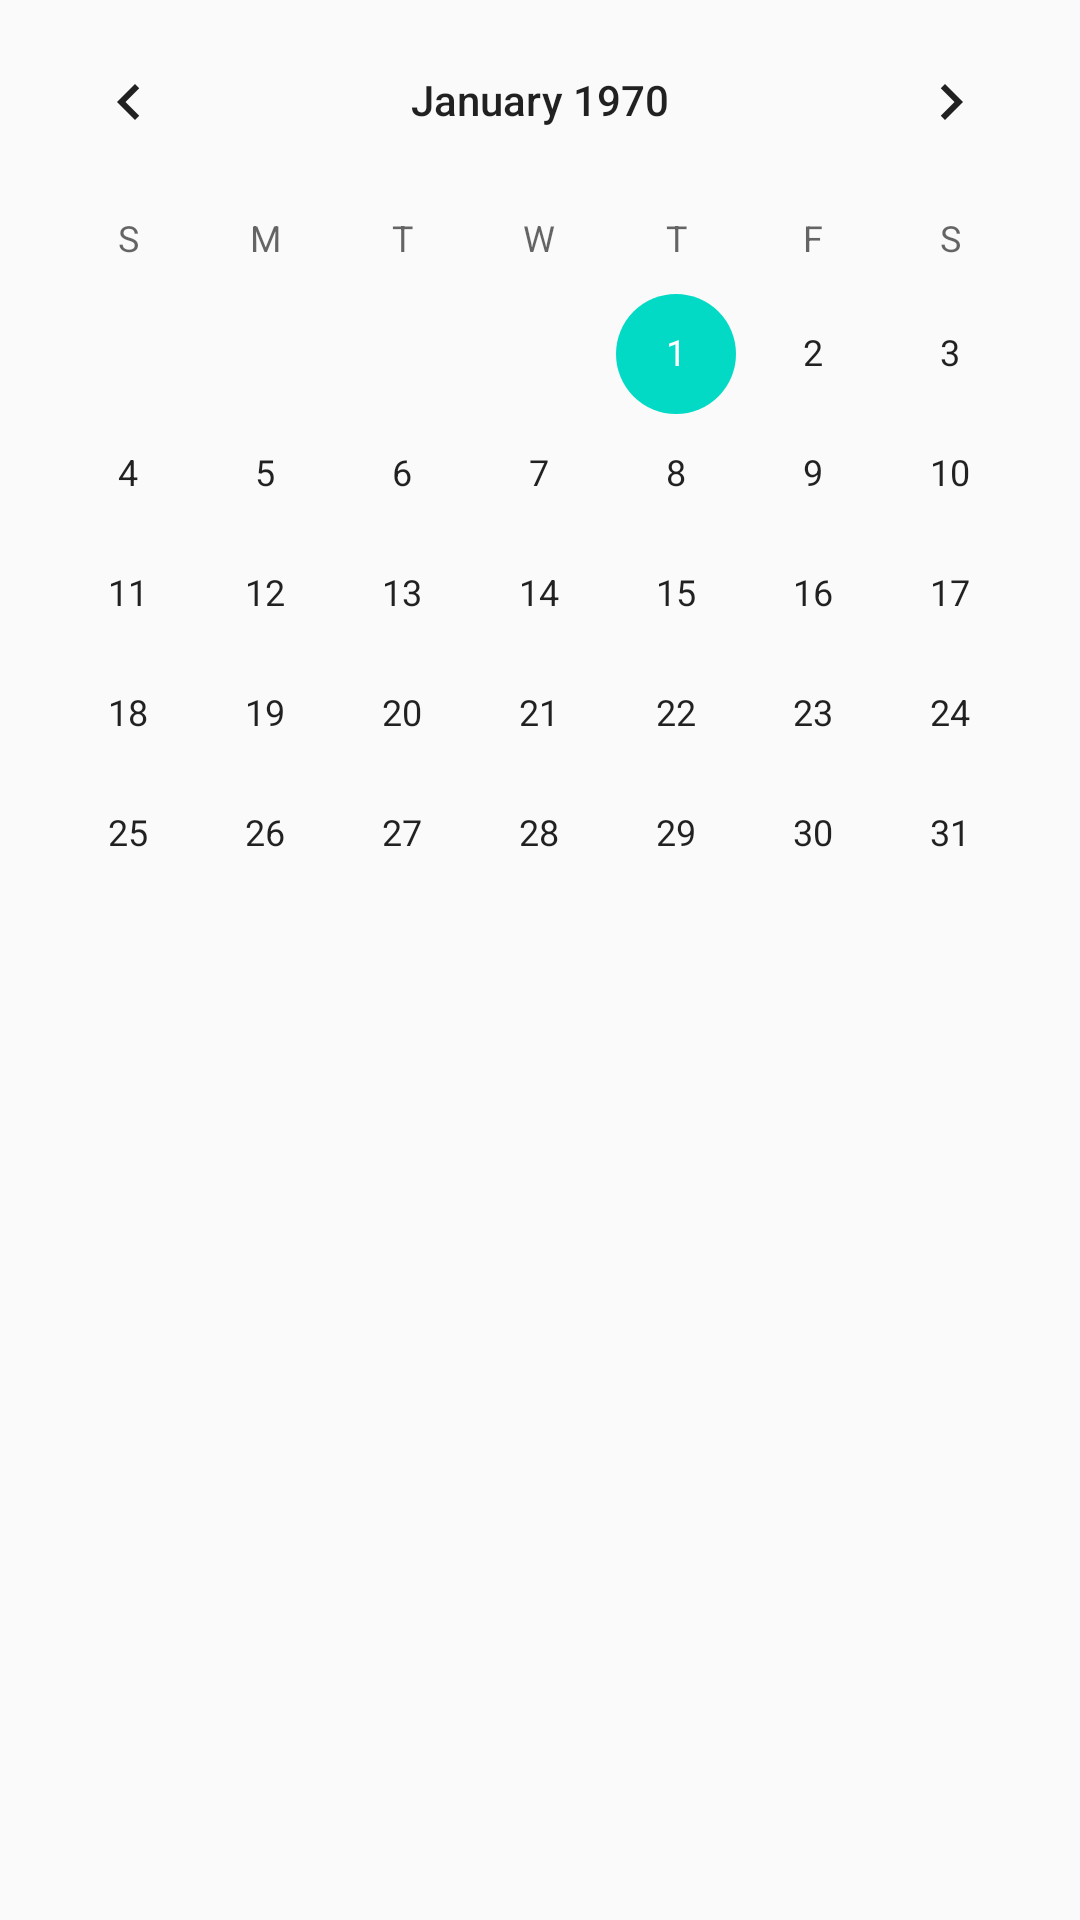

Produce the Android XML layout that renders to this screen, including the resource entries it uses.
<!-- AndroidManifest.xml: application theme AppTheme -->
<!-- res/layout/activity_calendar.xml -->
<?xml version="1.0" encoding="utf-8"?>
<RelativeLayout xmlns:android="http://schemas.android.com/apk/res/android"
    xmlns:app="http://schemas.android.com/apk/res-auto"
    xmlns:tools="http://schemas.android.com/tools"
    android:layout_width="match_parent"
    android:layout_height="match_parent"
    tools:context="com.example.khalid.safarwayz.CalendarActivity">

    <CalendarView
        android:id="@+id/calendarView"
        android:layout_width="match_parent"
        android:layout_height="wrap_content" />
</RelativeLayout>
<!-- resources referenced by this layout -->
<resources>
  <style name="AppTheme" parent="Theme.AppCompat.Light.NoActionBar">
          
          <item name="colorPrimary">@color/colorPrimary</item>
          <item name="colorPrimaryDark">@color/colorPrimaryDark</item>
          <item name="colorAccent">@color/colorAccent</item>
      </style>
  <!-- not gathered from this repository: default colours our renderer supplied (Android Studio template values) -->
  <color name="colorPrimary">#FF6200EE</color>
  <color name="colorPrimaryDark">#FF3700B3</color>
  <color name="colorAccent">#FF03DAC5</color>
</resources>
